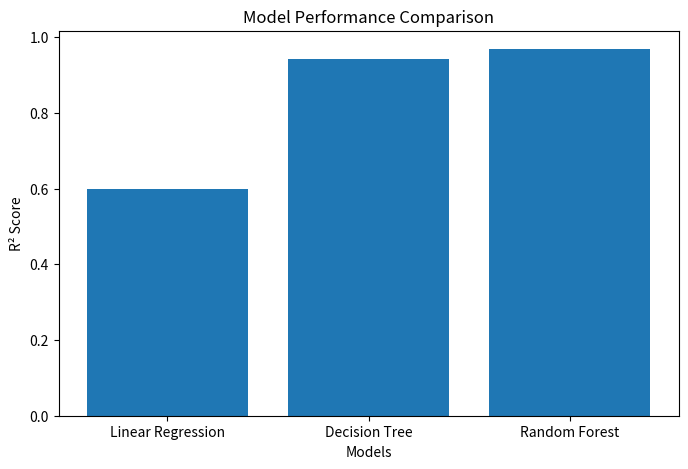

Write the Python code that produced this figure. (Note: this script raises an exception after producing the figure.)
import pandas as pd
import matplotlib.pyplot as plt

results = pd.DataFrame(
    {
        "Model": [
            "Linear Regression",
            "Decision Tree",
            "Random Forest"
        ],
        "R2": [
            0.5997395466492281,  
            0.943607078705784,  
            0.9689627529667615  
        ]
    }
)

plt.figure(figsize=(8,5))

plt.bar(results["Model"], results["R2"])

plt.title("Model Performance Comparison")

plt.xlabel("Models")

plt.ylabel("R² Score")

plt.savefig("images/model_comparison.png")

plt.show()

print("Graph saved successfully!")
